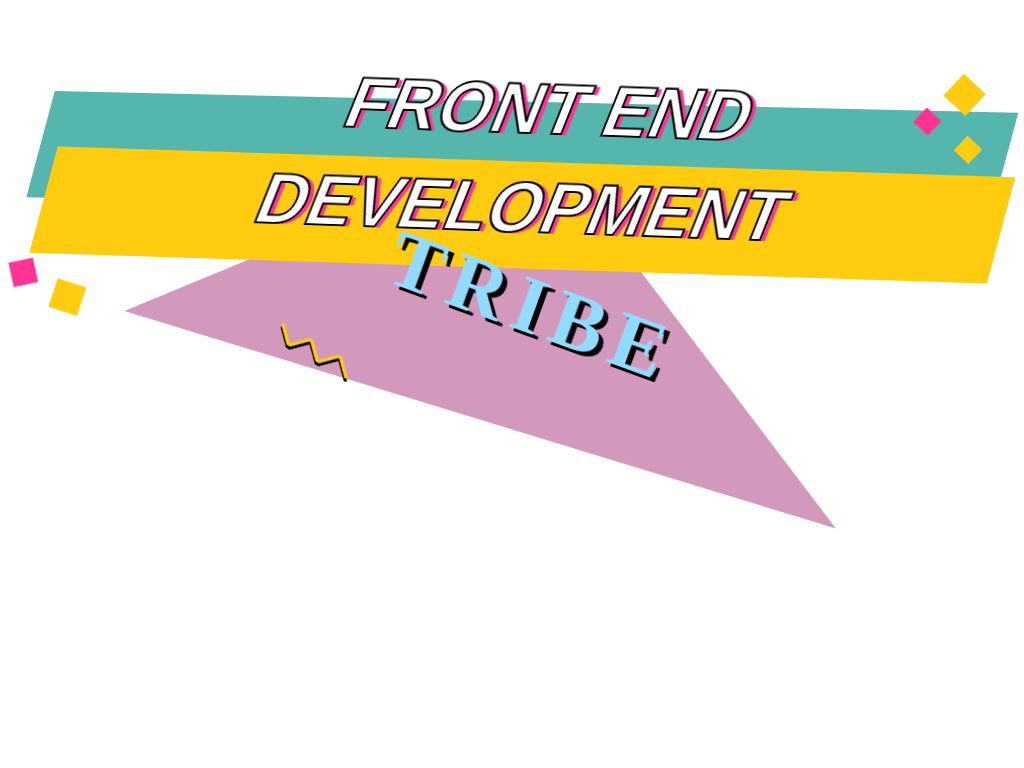

Reproduce this picture with HTML and CSS.

<!-- file: fdnd-squadpage.html -->
<!DOCTYPE html>
<html lang="nl">
<head>
  <meta charset="UTF-8">
  <meta name="viewport" content="width=device-width, initial-scale=1.0">
  <title>CSS art FDND Squad page</title>
  <link rel="preconnect" href="https://fonts.googleapis.com">
<link rel="preconnect" href="https://fonts.gstatic.com" crossorigin>
<link href="https://fonts.googleapis.com/css2?family=Quantico:wght@400;700&display=swap" rel="stylesheet">
<link rel="preconnect" href="https://fonts.googleapis.com">
<link rel="preconnect" href="https://fonts.gstatic.com" crossorigin>
<link href="https://fonts.googleapis.com/css2?family=Knewave&display=swap" rel="stylesheet">  
<link rel="stylesheet" href="styles/style.css">
</head>
<body>

  <main class="fdnd-squadpage">
    <div class="plates">
      <div class="sparkles-top">
        <div class="sparkle1"></div>
        <div class="sparkle2"></div>
        <div class="sparkle3"></div>
      </div>
      <div class="h1-center">
      <h1>Front end development</h1>
      </div>
      <div class="plate"></div>
      <div class="front-plate"></div>

      <div class="sparkles-bottom">
        <div class="sparkle-bottom1"></div>
        <div class="sparkle-bottom2"></div>
      </div>
    </div>

    <div class="h2-center">
      <h2>Tribe</h2>
    </div>
    

    <div class="big-triangle"></div>
    
    <div class="scribble">  
      <svg xmlns="http://www.w3.org/2000/svg" viewBox="0 0 60 10">
        <path d="m 0 0
      l 10 10
      10 -10
      10 10
      10 -10
      10 10" 
      stroke="#FFCC10" stroke-width="2" fill="none"/>
      </svg>
    </div>

    <!-- <div class="small-triangle1">
      <svg height="auto" width="auto">
        <polygon points="20,1 35,25 5,25" style="fill: #5968A3; stroke: none; stroke-width:1"></polygon>
      </svg>
      <div class="small-triangle1-outline">
        <svg height="auto" width="auto">
          <polygon points="20,1 35,25 5,25" style="fill: none; stroke: black; stroke-width:1"></polygon>
        </svg>
      </div>
    </div>
    <div class="small-triangle2"></div> -->
  </main>


</body>
</html>

/* file: style.css */
* {
  box-sizing: border-box;
  margin: 0px;
  line-height: 1.4;
}

html {
  height:100vh;
}

:root {
  --deep-blue: #55B6AE;
  --yellow: #FFCC10;
  --pinkish: #D399BC;
  --hot-pink: #FF3394;
  --light-blue: #90DCFF;
  --dark-blue: #5968A3;

}

main {
  margin-top: 100px;
  width: 100%;
  height: 100%;
  margin-left: 10px;
}

/* Index */

.button1index {
  font-family: Arial, Helvetica, sans-serif;
  font-size: 17px;
}

/* Fdnd Squadpage */

.fdnd-squadpage h1 {
  font-family: 'Quantico', sans-serif;
  text-transform: uppercase;
  color: white;
  -webkit-text-stroke-width: 2px;
  -webkit-text-stroke-color: black;
  transform: skew(-20deg) rotatez(2deg);
  text-align: center;
  margin-top: 21px;
  margin-left: 18px;
  position: absolute;
  z-index: 100;
  font-size: 50px;
  text-shadow: 5px 1px var(--hot-pink);
}

.plate {
  background-color: var(--deep-blue);
  margin: auto;
  width: 95%;
  height: 110px;
  transform: skew(-15deg) rotateX(15deg) rotateY(-175deg);
  position: relative;
  z-index: 5;
}

.front-plate {
  background-color: var(--yellow);
  margin: -50px auto;
  width: 95%;
  height: 110px;
  transform: skew(-15deg) rotateX(15deg) rotateY(-173deg);
  position: relative;
  z-index: 10;
}

.h2-center {
  justify-content: center;
  display: flex;
}

.fdnd-squadpage h2 {
  font-family: 'Knewave', cursive;
  text-transform: uppercase;
  color: var(--light-blue);
  font-size: 80px;
  position: absolute;
  z-index: 20;
  transform: rotate(20deg);
  letter-spacing: 10px;
  text-shadow: 6px 3px black;
  margin-top: 30px;
  margin-left: 20px;
}

.big-triangle {
  margin: -85px 20px;
  width: 0px;
  height: 0px;
  border-style: solid;
  border-width: 0 207px 254px 207px;
  border-color: transparent transparent var(--pinkish) transparent;
  transform: rotate(22deg);
  position: relative;
  z-index: 0;
}

/* Decorations */

.sparkles-top {
  position: absolute;
  right: 0;
  rotate: -47deg;
  z-index: 30;
}

.sparkle1 {
  background-color: var(--hot-pink);
  width: 20px;
  height: 20px;
}

.sparkle2 {
  background-color: var(--yellow);
  width: 30px;
  height: 30px;
  transform: translate(40px, -16px);
}

.sparkle3 {
  background-color: var(--yellow);
  width: 20px;
  height: 20px;
  transform: translate(7px, -1px);
}

.sparkles-bottom {
  position: absolute;
  margin-top: 40px;
  rotate: 3deg;
  z-index: 30;
}

.sparkle-bottom1 {
  background-color: var(--hot-pink);
  width: 25px;
  height: 25px;
  rotate: 75deg;
}

.sparkle-bottom2 {
  background-color: var(--yellow);
  width: 30px;
  height: 30px;
  transform: rotate(15deg) translate(40px, -16px);
}

.scribble {
  margin-top: 30px;
  position: relative;
  z-index: 10;
  width: 100px;
  rotate: 30deg;
}

.scribble svg {
  filter: drop-shadow(1px 3px 0px black);
}

.small-triangle1 {
  transform: rotate(180deg); 
}

/* FDND Squadpage 2 */

.squad-plate {
}

.squad-front-plate {
  
}

.fdnd-squadpage-2 h1 {
  font-family: 'Quantico', sans-serif;
  text-transform: uppercase;
  color: white;
  -webkit-text-stroke-width: 2px;
  -webkit-text-stroke-color: black;
  text-align: center;
  margin-top: 14px;
  margin-left: 40px;
  position: absolute;
  z-index: 100;
  font-size: 37px;
  text-shadow: 5px 1px var(--hot-pink);
}

/* Desktops and laptops */
@media only screen 
and (min-width : 750px) {

  .fdnd-squadpage h1 {
    max-width: 510px;
    font-size: 70px;
    margin-top: -40px;
  }

  .h1-center {
    display: flex;
    justify-content: center;
  }

  .big-triangle {
    margin: -80px auto;
    border-width: 0 397px 286px 347px;
    transform: rotate(17deg);
}

  .sparkles-top {
    margin-right: 60px;
  }

  .scribble {
    margin-top: 0px;
    margin-left: 260px;
  }

}

